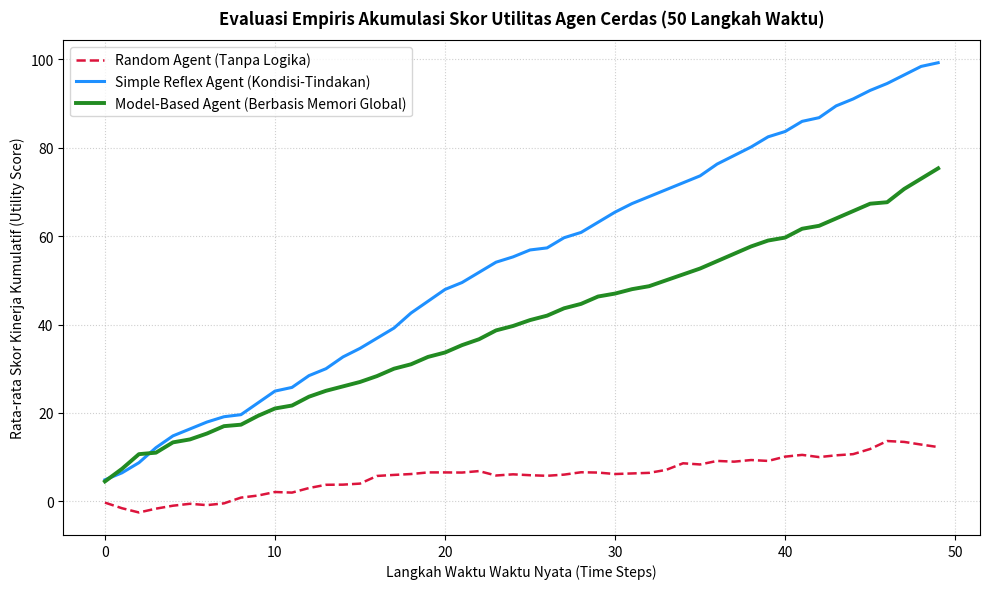

The script that saved this image:
# Mengimpor modul sys untuk mengakses informasi sistem operasi dan versi Python
import sys

# Mengimpor modul random untuk menghasilkan angka acak dalam simulasi stokastik
import random

# Mengimpor modul numpy untuk komputasi array numerik dan kalkulasi rata-rata skor
import numpy as np

# Mengimpor modul pyplot dari matplotlib untuk visualisasi grafik performa agen
import matplotlib.pyplot as plt

# Mengimpor Dict, List, Tuple dari typing untuk dokumentasi tipe data fungsi (type-hinting)
from typing import Dict, List, Tuple

# Menampilkan versi interpreter Python yang sedang aktif
print(f"Python Version : {sys.version.split()[0]}")

# Menampilkan pesan konfirmasi bahwa seluruh library berhasil dimuat
print("Environment siap digunakan untuk simulasi agen AI!")

class PlantationEnvironment:
    """Kelas simulasi lingkungan kebun dua petak A dan B."""
    
    def __init__(self):
        # Baris ini menginisialisasi status awal petak A dan B secara acak (BERSIH atau TERSERANG_HAMA)
        self.locations: Dict[str, str] = {
            'A': random.choice(['BERSIH', 'TERSERANG_HAMA']),
            'B': random.choice(['BERSIH', 'TERSERANG_HAMA'])
        }
        # Baris ini menetapkan posisi awal agen di Petak A saat simulasi baru dimulai
        self.agent_location: str = 'A'
        
    def get_percept(self) -> Tuple[str, str]:
        """Sensor mengembalikan pasangan data persepsi: (lokasi_saat_ini, status_petak_terkini)"""
        # Mengembalikan tupel lokasi fisik agen dan kondisi kesehatan tanaman di petak tersebut
        return (self.agent_location, self.locations[self.agent_location])
    
    def execute_action(self, action: str) -> int:
        """Aktuator mengeksekusi aksi fisik dan mengembalikan nilai utilitas (reward/penalti)."""
        # Variabel penyimpan poin imbalan atau penalti pada langkah waktu ini
        reward: int = 0
        # Menyimpan referensi petak tempat agen berdiri saat ini
        current_loc: str = self.agent_location
        
        # Kasus jika agen memerintahkan penyemprotan pestisida
        if action == 'SEMPROT':
            # Memeriksa apakah petak memang benar sedang terserang hama
            if self.locations[current_loc] == 'TERSERANG_HAMA':
                # Mengubah status petak menjadi bersih setelah disemprot pestisida
                self.locations[current_loc] = 'BERSIH'
                # Memberikan reward positif +10 karena berhasil membasmi hama tanaman
                reward += 10
            else:
                # Memberikan penalti -5 karena menyemprot racun kimia pada tanaman yang sehat (pemborosan)
                reward -= 5
                
        # Kasus jika agen bergerak ke kanan menuju petak B
        elif action == 'KANAN':
            # Memperbarui posisi koordinat fisik agen menjadi di petak B
            self.agent_location = 'B'
            # Memberikan pinalti -1 sebagai biaya konsumsi bahan bakar/daya baterai motor penggerak
            reward -= 1
            
        # Kasus jika agen bergerak ke kiri menuju petak A
        elif action == 'KIRI':
            # Memperbarui posisi koordinat fisik agen menjadi di petak A
            self.agent_location = 'A'
            # Memberikan pinalti -1 sebagai biaya energi mekanik pergerakan
            reward -= 1
            
        # Kasus jika agen memilih berdiam diri di tempat
        elif action == 'DIAM':
            # Poin netral (0) karena agen tidak mengonsumsi energi baterai tambahan
            reward += 0
            
        # Dinamika stokastik alam: setiap petak bersih memiliki probabilitas 15% terinfeksi hama baru
        for loc in self.locations:
            # Jika petak saat ini bersih dan angka acak memenuhi probabilitas infeksi (< 0.15)
            if self.locations[loc] == 'BERSIH' and random.random() < 0.15:
                # Hama baru muncul kembali di petak tersebut
                self.locations[loc] = 'TERSERANG_HAMA'
                
        # Mengembalikan nilai skor reward hasil aksi ke sistem evaluasi
        return reward

class RandomAgent:
    """Agen acak yang mengabaikan masukan persepsi sensor."""
    
    def __init__(self):
        # Mendefinisikan seluruh himpunan ruang tindakan yang diizinkan (Action Space A)
        self.actions: List[str] = ['SEMPROT', 'KANAN', 'KIRI', 'DIAM']
        
    def act(self, percept: Tuple[str, str]) -> str:
        """Memilih aksi tanpa memproses informasi persepsi sama sekali."""
        # Mengambil salah satu aksi secara acak murni menggunakan random.choice
        return random.choice(self.actions)

class SimpleReflexAgent:
    """Agen refleks yang merespon stimulus sesaat tanpa memori masa lalu."""
    
    def act(self, percept: Tuple[str, str]) -> str:
        """Fungsi keputusan f(p_t) -> Action."""
        # Membongkar (unpacking) pasangan persepsi lokasi dan status tanaman dari sensor
        location, status = percept
        
        # Aturan Refleks 1: Jika petak saat ini ada hama, segera semprot
        if status == 'TERSERANG_HAMA':
            # Mengembalikan aksi semprot untuk membasmi hama di depan mata
            return 'SEMPROT'
        # Aturan Refleks 2: Jika berada di petak A dan sudah bersih, pindah ke kanan (petak B)
        elif location == 'A':
            # Mengembalikan aksi bergerak ke petak B
            return 'KANAN'
        # Aturan Refleks 3: Jika berada di petak B dan sudah bersih, pindah ke kiri (petak A)
        elif location == 'B':
            # Mengembalikan aksi bergerak ke petak A
            return 'KIRI'
            
        # Aksi fallback jika kondisi tidak terdefinisi
        return 'DIAM'

class ModelBasedAgent:
    """Agen cerdas berbasis model internal keadaan dunia (World State)."""
    
    def __init__(self):
        # Menginisialisasi kamus memori internal tentang kondisi dunia (awalnya UNKNOWN)
        self.internal_model: Dict[str, str] = {'A': 'UNKNOWN', 'B': 'UNKNOWN'}
        
    def act(self, percept: Tuple[str, str]) -> str:
        """Fungsi keputusan f(P*) -> Action dengan mempertimbangkan kondisi global dunia."""
        # Membongkar pembacaan sensor saat ini
        location, status = percept
        
        # Memperbarui memori internal agen tentang kondisi petak tempat ia berada saat ini
        self.internal_model[location] = status
        
        # Jika lokasi ini ada hama, prioritaskan tindakan pembersihan
        if status == 'TERSERANG_HAMA':
            # Mengembalikan aksi semprot
            return 'SEMPROT'
        
        # Menentukan identitas petak sebelah (petak seberang)
        other_loc: str = 'B' if location == 'A' else 'A'
        
        # Memeriksa memori: apakah petak sebelah diketahui masih berhama atau belum pernah dikunjungi
        if self.internal_model[other_loc] != 'BERSIH':
            # Pindah ke petak sebelah yang masih memerlukan penanganan
            return 'KANAN' if location == 'A' else 'KIRI'
        
        # Rasionalitas tingkat tinggi: Jika SEMUA petak diketahui sudah bersih, agen memilih DIAM untuk menghemat energi
        return 'DIAM'

def run_simulation(AgentClass, num_steps: int = 50, trials: int = 30) -> np.ndarray:
    """Fungsi runner untuk mengeksekusi simulasi berulang dan menghitung rata-rata skor."""
    # List penampung riwayat skor dari setiap kali uji coba (trial)
    history_scores: List[List[int]] = []
    
    # Melakukan perulangan sebanyak jumlah uji coba (30 kali percobaan)
    for trial in range(trials):
        # Membuat instansiasi lingkungan baru dengan kondisi awal acak
        env = PlantationEnvironment()
        # Membuat instansiasi objek agen baru
        agent = AgentClass()
        # Variabel pelacak total akumulasi reward pada percobaan ini
        cumulative_score: int = 0
        # List pencatat skor setiap langkah waktu pada percobaan ini
        trial_history: List[int] = []
        
        # Menjalankan interaksi selama num_steps (50 langkah waktu)
        for step in range(num_steps):
            # SENSOR: Membaca persepsi terkini dari lingkungan
            percept = env.get_percept()
            # AGEN: Memutuskan aksi berdasarkan persepsi
            action = agent.act(percept)
            # AKTUATOR & LINGKUNGAN: Menjalankan aksi dan menerima skor utilitas
            reward = env.execute_action(action)
            # Menambahkan reward ke total kumulatif skor
            cumulative_score += reward
            # Merekam total skor pada detik ini ke jejak langkah
            trial_history.append(cumulative_score)
            
        # Menyimpan jejak langkah percobaan ini ke list komparasi
        history_scores.append(trial_history)
        
    # Menghitung nilai rata-rata (mean) secara vertikal per langkah waktu menggunakan numpy
    return np.mean(history_scores, axis=0)

# Menetapkan durasi evaluasi langkah waktu sebanyak 50 tick
steps: int = 50

# Menjalankan simulasi untuk Random Agent
score_random = run_simulation(RandomAgent, num_steps=steps)
# Menjalankan simulasi untuk Simple Reflex Agent
score_reflex = run_simulation(SimpleReflexAgent, num_steps=steps)
# Menjalankan simulasi untuk Model-Based Agent
score_model  = run_simulation(ModelBasedAgent, num_steps=steps)

# Membuat kanvas gambar grafik dengan ukuran 10x6 inci dan resolusi 150 DPI
plt.figure(figsize=(10, 6), dpi=150)

# Memplot kurva rata-rata performa Random Agent dengan garis putus-putus merah
plt.plot(score_random, label='Random Agent (Tanpa Logika)', color='crimson', linestyle='--', linewidth=1.8)

# Memplot kurva rata-rata performa Simple Reflex Agent dengan garis biru
plt.plot(score_reflex, label='Simple Reflex Agent (Kondisi-Tindakan)', color='dodgerblue', linewidth=2.2)

# Memplot kurva rata-rata performa Model-Based Agent dengan garis hijau tebal
plt.plot(score_model,  label='Model-Based Agent (Berbasis Memori Global)', color='forestgreen', linewidth=2.8)

# Menambahkan judul grafik dengan cetak tebal
plt.title('Evaluasi Empiris Akumulasi Skor Utilitas Agen Cerdas (50 Langkah Waktu)', fontsize=12, fontweight='bold', pad=12)

# Memberikan label sumbu horizontal (waktu per langkah)
plt.xlabel('Langkah Waktu Waktu Nyata (Time Steps)', fontsize=10)

# Memberikan label sumbu vertikal (rata-rata akumulasi skor reward)
plt.ylabel('Rata-rata Skor Kinerja Kumulatif (Utility Score)', fontsize=10)

# Menampilkan garis kisi-kisi (grid) titik-titik transparan untuk memudahkan pembacaan
plt.grid(True, linestyle=':', alpha=0.6)

# Menampilkan kotak keterangan legenda di posisi terbaik
plt.legend(fontsize=10, loc='upper left')

# Merapikan tata letak elemen grafik agar tidak terpotong
plt.tight_layout()

# Merender dan menampilkan grafik ke layar notebook
plt.show()

class SmartCapacityAgent:
    """Agen cerdas dengan kesadaran kapasitas tangki bahan kimia (Resource-Aware Agent)."""
    
    def __init__(self):
        # Kapasitas awal tangki bahan kimia diset sebanyak 3 unit
        self.tank_capacity: int = 3
        # Model internal status kesehatan petak kebun
        self.internal_model: Dict[str, str] = {'A': 'UNKNOWN', 'B': 'UNKNOWN'}
        
    def act(self, percept: Tuple[str, str]) -> str:
        # Membongkar persepsi sensor saat ini
        location, status = percept
        # Memperbarui memori status petak terkini
        self.internal_model[location] = status
        
        # ======================================================================
        # TUGAS MAHASISWA: Tuliskan logika rasionalitas Anda di bawah ini:
        # 1. Periksa apakah tangki habis (0)
        # 2. Jika habis dan sedang di A -> lakukan 'ISI_ULANG' dan set tank_capacity = 3
        # 3. Jika habis dan sedang di B -> bergerak 'KIRI' untuk pulang ke markas A
        # 4. Jika tangki > 0 dan ada hama -> lakukan 'SEMPROT' dan kurangi tangki -= 1
        # ======================================================================
        
        # Logika proteksi dasar (Dapat Anda kembangkan lebih optimal):
        if self.tank_capacity == 0:
            if location == 'A':
                # Mengisi ulang tangki pestisida di markas petak A
                self.tank_capacity = 3
                return 'ISI_ULANG'
            else:
                # Pulang ke markas di petak A
                return 'KIRI'
                
        if status == 'TERSERANG_HAMA' and self.tank_capacity > 0:
            # Mengurangi stok tangki bahan kimia sebesar 1 unit
            self.tank_capacity -= 1
            return 'SEMPROT'
            
        other_loc = 'B' if location == 'A' else 'A'
        if self.internal_model[other_loc] != 'BERSIH':
            return 'KANAN' if location == 'A' else 'KIRI'
            
        return 'DIAM'

# Menguji coba instansiasi agen Anda
test_agent = SmartCapacityAgent()
print(f"Agen Mandiri Berhasil Diinisialisasi! Sisa Tangki Awal: {test_agent.tank_capacity}")
